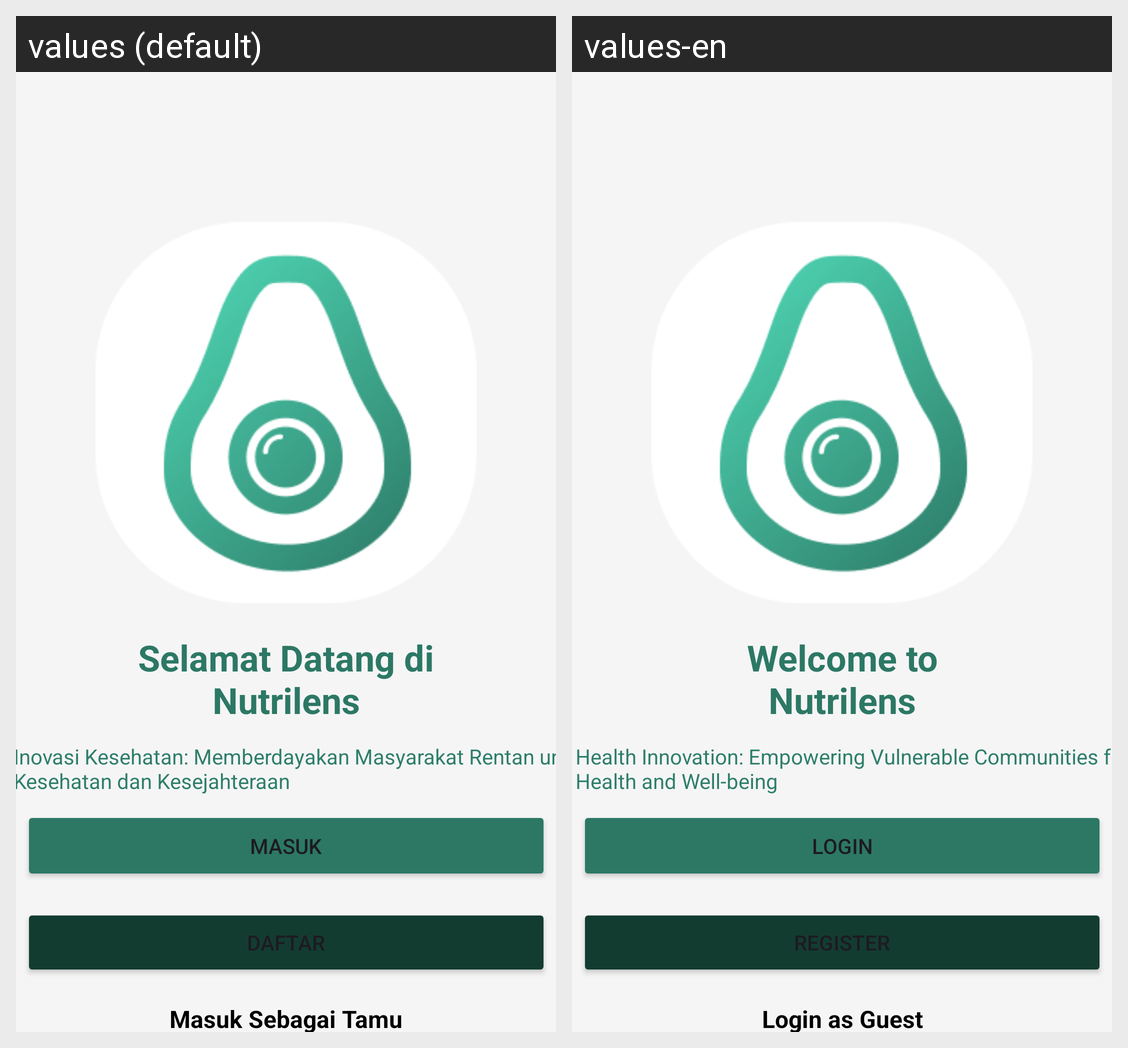

The Android screen above is rendered under two locales of the same app. Produce the string resources it draws, with the default and per-locale values.
Android screen res/layout/activity_welcome.xml rendered under 2 locales, left to right: values (default), values-en. Device: Nexus 5 (rendered at 1080×1920; each locale shown at half size, 540×960, under a caption strip naming it); theme Base.Theme.LoginWithAnimation.
Strings drawn on this screen, with the default value and each locale's value (text and hints the layout hard-codes, and strings that could not be matched under every locale, appear in the picture but are not listed):

nutrilens_welcome
  values: Selamat Datang di
      Nutrilens
  values-en: Welcome to
      Nutrilens

message_welcome_page
  values: Inovasi Kesehatan: Memberdayakan Masyarakat Rentan untuk Kesehatan dan Kesejahteraan
  values-en: Health Innovation: Empowering Vulnerable Communities for Health and Well-being

login
  values: Masuk
  values-en: Login

register
  values: Daftar
  values-en: Register

login_as_guest
  values: Masuk Sebagai Tamu
  values-en: Login as Guest
